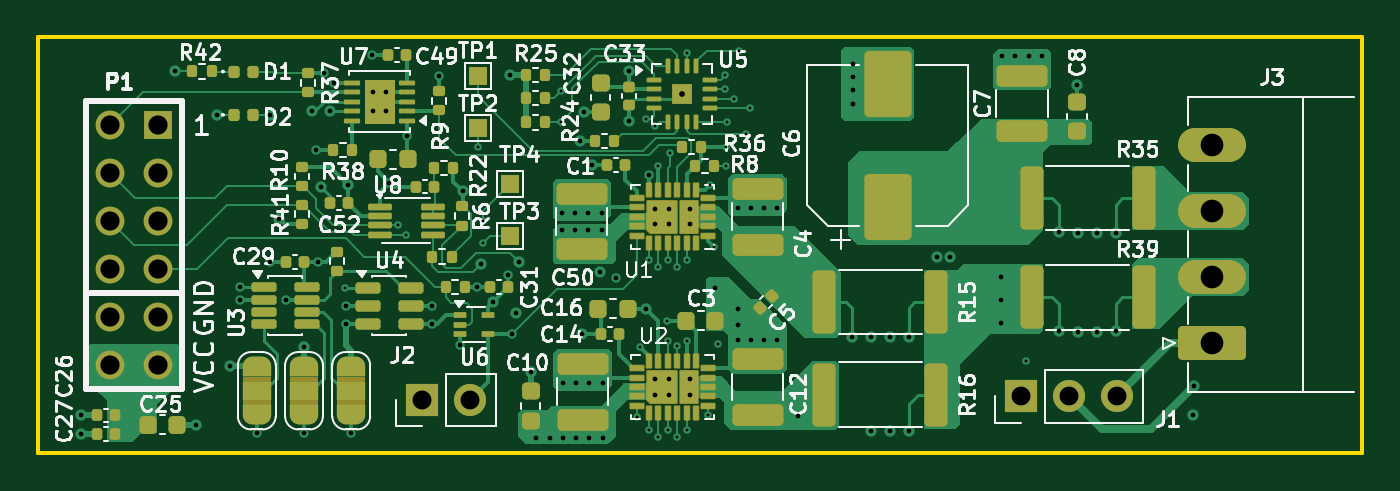
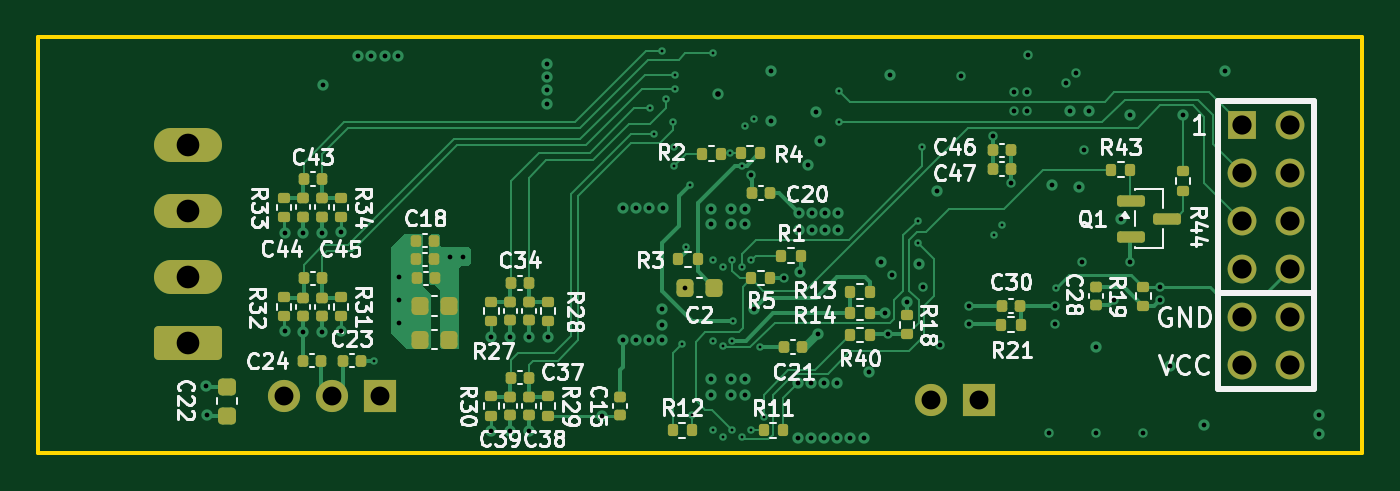
Circuit board: 15 layer files. Board 70.1 x 22.0 mm.
- bottom_copper: LDO_MON_PMOD_Board_V1-B_Cu.gbr (35007 bytes)
- bottom_mask: LDO_MON_PMOD_Board_V1-B_Mask.gbr (6887 bytes)
- paste: LDO_MON_PMOD_Board_V1-B_Paste.gbr (6015 bytes)
- bottom_silk: LDO_MON_PMOD_Board_V1-B_Silkscreen.gbr (82909 bytes)
- outline: LDO_MON_PMOD_Board_V1-Edge_Cuts.gbr (620 bytes)
- top_copper: LDO_MON_PMOD_Board_V1-F_Cu.gbr (59398 bytes)
- top_mask: LDO_MON_PMOD_Board_V1-F_Mask.gbr (13680 bytes)
- paste: LDO_MON_PMOD_Board_V1-F_Paste.gbr (10696 bytes)
- top_silk: LDO_MON_PMOD_Board_V1-F_Silkscreen.gbr (100432 bytes)
- inner_copper: LDO_MON_PMOD_Board_V1-In1_Cu.gbr (147410 bytes)
- inner_copper: LDO_MON_PMOD_Board_V1-In2_Cu.gbr (201325 bytes)
- inner_copper: LDO_MON_PMOD_Board_V1-In3_Cu.gbr (209453 bytes)
- inner_copper: LDO_MON_PMOD_Board_V1-In4_Cu.gbr (134782 bytes)
- drill: LDO_MON_PMOD_Board_V1-NPTH.drl (264 bytes)
- drill: LDO_MON_PMOD_Board_V1-PTH.drl (3450 bytes)

=== bottom_copper: LDO_MON_PMOD_Board_V1-B_Cu.gbr (35007 bytes, source omitted) ===
=== bottom_mask: LDO_MON_PMOD_Board_V1-B_Mask.gbr (6887 bytes, source omitted) ===
=== paste: LDO_MON_PMOD_Board_V1-B_Paste.gbr ===
%TF.GenerationSoftware,KiCad,Pcbnew,10.0.5*%
%TF.CreationDate,2026-10-17T16:07:45+01:00*%
%TF.ProjectId,LDO_MON_PMOD_Board_V1,4c444f5f-4d4f-44e5-9f50-4d4f445f426f,rev?*%
%TF.SameCoordinates,Original*%
%TF.FileFunction,Paste,Bot*%
%TF.FilePolarity,Positive*%
%FSLAX46Y46*%
G04 Gerber Fmt 4.6, Leading zero omitted, Abs format (unit mm)*
G04 Created by KiCad (PCBNEW 10.0.5) date 2026-10-17 16:07:45*
%MOMM*%
%LPD*%
G01*
G04 APERTURE LIST*
G04 Aperture macros list*
%AMRoundRect*
0 Rectangle with rounded corners*
0 $1 Rounding radius*
0 $2 $3 $4 $5 $6 $7 $8 $9 X,Y pos of 4 corners*
0 Add a 4 corners polygon primitive as box body*
4,1,4,$2,$3,$4,$5,$6,$7,$8,$9,$2,$3,0*
0 Add four circle primitives for the rounded corners*
1,1,$1+$1,$2,$3*
1,1,$1+$1,$4,$5*
1,1,$1+$1,$6,$7*
1,1,$1+$1,$8,$9*
0 Add four rect primitives between the rounded corners*
20,1,$1+$1,$2,$3,$4,$5,0*
20,1,$1+$1,$4,$5,$6,$7,0*
20,1,$1+$1,$6,$7,$8,$9,0*
20,1,$1+$1,$8,$9,$2,$3,0*%
G04 Aperture macros list end*
%ADD10RoundRect,0.140000X-0.170000X0.140000X-0.170000X-0.140000X0.170000X-0.140000X0.170000X0.140000X0*%
%ADD11RoundRect,0.135000X-0.185000X0.135000X-0.185000X-0.135000X0.185000X-0.135000X0.185000X0.135000X0*%
%ADD12RoundRect,0.140000X-0.140000X-0.170000X0.140000X-0.170000X0.140000X0.170000X-0.140000X0.170000X0*%
%ADD13RoundRect,0.140000X0.140000X0.170000X-0.140000X0.170000X-0.140000X-0.170000X0.140000X-0.170000X0*%
%ADD14RoundRect,0.225000X-0.225000X-0.250000X0.225000X-0.250000X0.225000X0.250000X-0.225000X0.250000X0*%
%ADD15RoundRect,0.135000X0.135000X0.185000X-0.135000X0.185000X-0.135000X-0.185000X0.135000X-0.185000X0*%
%ADD16RoundRect,0.135000X-0.135000X-0.185000X0.135000X-0.185000X0.135000X0.185000X-0.135000X0.185000X0*%
%ADD17RoundRect,0.225000X0.225000X0.250000X-0.225000X0.250000X-0.225000X-0.250000X0.225000X-0.250000X0*%
%ADD18RoundRect,0.150000X0.587500X0.150000X-0.587500X0.150000X-0.587500X-0.150000X0.587500X-0.150000X0*%
%ADD19RoundRect,0.140000X0.170000X-0.140000X0.170000X0.140000X-0.170000X0.140000X-0.170000X-0.140000X0*%
%ADD20RoundRect,0.225000X-0.250000X0.225000X-0.250000X-0.225000X0.250000X-0.225000X0.250000X0.225000X0*%
G04 APERTURE END LIST*
D10*
%TO.C,C38*%
X139000000Y-108980000D03*
X139000000Y-108020000D03*
%TD*%
D11*
%TO.C,R18*%
X119000000Y-103690000D03*
X119000000Y-104710000D03*
%TD*%
D12*
%TO.C,C40*%
X149982500Y-101750000D03*
X150942500Y-101750000D03*
%TD*%
D13*
%TO.C,C47*%
X114482500Y-95950000D03*
X113522500Y-95950000D03*
%TD*%
D11*
%TO.C,R27*%
X141000000Y-102990000D03*
X141000000Y-104010000D03*
%TD*%
D10*
%TO.C,C35*%
X139000000Y-103020000D03*
X139000000Y-103980000D03*
%TD*%
%TO.C,C36*%
X140000000Y-103020000D03*
X140000000Y-103980000D03*
%TD*%
D13*
%TO.C,C21*%
X125530000Y-105400000D03*
X124570000Y-105400000D03*
%TD*%
%TO.C,C23*%
X148880000Y-106100000D03*
X147920000Y-106100000D03*
%TD*%
D10*
%TO.C,C39*%
X140000000Y-108020000D03*
X140000000Y-108980000D03*
%TD*%
D14*
%TO.C,C2*%
X129225000Y-102250000D03*
X130775000Y-102250000D03*
%TD*%
D11*
%TO.C,R29*%
X138000000Y-107990000D03*
X138000000Y-109010000D03*
%TD*%
D12*
%TO.C,C24*%
X150020000Y-106100000D03*
X150980000Y-106100000D03*
%TD*%
D15*
%TO.C,R43*%
X108210000Y-96000000D03*
X107190000Y-96000000D03*
%TD*%
%TO.C,R1*%
X125660000Y-100550000D03*
X124640000Y-100550000D03*
%TD*%
D16*
%TO.C,R5*%
X126240000Y-101750000D03*
X127260000Y-101750000D03*
%TD*%
D12*
%TO.C,C37*%
X139020000Y-107000000D03*
X139980000Y-107000000D03*
%TD*%
D17*
%TO.C,C13*%
X144790000Y-103220000D03*
X143240000Y-103220000D03*
%TD*%
D10*
%TO.C,C42*%
X150962500Y-102770000D03*
X150962500Y-103730000D03*
%TD*%
D11*
%TO.C,R28*%
X138000000Y-102990000D03*
X138000000Y-104010000D03*
%TD*%
D15*
%TO.C,R3*%
X131110000Y-100750000D03*
X130090000Y-100750000D03*
%TD*%
%TO.C,R21*%
X114020000Y-104200000D03*
X113000000Y-104200000D03*
%TD*%
D13*
%TO.C,C20*%
X127230000Y-97250000D03*
X126270000Y-97250000D03*
%TD*%
D18*
%TO.C,Q1*%
X107137500Y-97650000D03*
X107137500Y-99550000D03*
X105262500Y-98600000D03*
%TD*%
D13*
%TO.C,C30*%
X113990000Y-103200000D03*
X113030000Y-103200000D03*
%TD*%
D10*
%TO.C,C45*%
X149962500Y-97520000D03*
X149962500Y-98480000D03*
%TD*%
%TO.C,C41*%
X149962500Y-102770000D03*
X149962500Y-103730000D03*
%TD*%
D16*
%TO.C,R13*%
X120990000Y-102450000D03*
X122010000Y-102450000D03*
%TD*%
D11*
%TO.C,R34*%
X148962500Y-97490000D03*
X148962500Y-98510000D03*
%TD*%
D15*
%TO.C,R11*%
X126600000Y-109800000D03*
X125580000Y-109800000D03*
%TD*%
D11*
%TO.C,R31*%
X148962500Y-102740000D03*
X148962500Y-103760000D03*
%TD*%
D16*
%TO.C,R12*%
X130390000Y-109800000D03*
X131410000Y-109800000D03*
%TD*%
D13*
%TO.C,C18*%
X144980000Y-99750000D03*
X144020000Y-99750000D03*
%TD*%
D11*
%TO.C,R33*%
X151962500Y-97490000D03*
X151962500Y-98510000D03*
%TD*%
D19*
%TO.C,C15*%
X134200000Y-108980000D03*
X134200000Y-108020000D03*
%TD*%
D16*
%TO.C,R4*%
X126790000Y-95140000D03*
X127810000Y-95140000D03*
%TD*%
%TO.C,R40*%
X120990000Y-104750000D03*
X122010000Y-104750000D03*
%TD*%
D13*
%TO.C,C19*%
X144980000Y-100750000D03*
X144020000Y-100750000D03*
%TD*%
D11*
%TO.C,R30*%
X141000000Y-107990000D03*
X141000000Y-109010000D03*
%TD*%
D10*
%TO.C,C44*%
X150962500Y-97520000D03*
X150962500Y-98480000D03*
%TD*%
D13*
%TO.C,C17*%
X144960000Y-101750000D03*
X144000000Y-101750000D03*
%TD*%
%TO.C,C43*%
X150942500Y-96500000D03*
X149982500Y-96500000D03*
%TD*%
D11*
%TO.C,R32*%
X151962500Y-102740000D03*
X151962500Y-103760000D03*
%TD*%
%TO.C,R19*%
X106500000Y-102190000D03*
X106500000Y-103210000D03*
%TD*%
D12*
%TO.C,C34*%
X139020000Y-102000000D03*
X139980000Y-102000000D03*
%TD*%
D17*
%TO.C,C9*%
X144775000Y-105000000D03*
X143225000Y-105000000D03*
%TD*%
D13*
%TO.C,C46*%
X114482500Y-94980000D03*
X113522500Y-94980000D03*
%TD*%
D15*
%TO.C,R14*%
X122010000Y-103600000D03*
X120990000Y-103600000D03*
%TD*%
D20*
%TO.C,C22*%
X155000000Y-107475000D03*
X155000000Y-109025000D03*
%TD*%
D19*
%TO.C,C28*%
X109000000Y-103180000D03*
X109000000Y-102220000D03*
%TD*%
D11*
%TO.C,R44*%
X104400000Y-96090000D03*
X104400000Y-97110000D03*
%TD*%
D16*
%TO.C,R2*%
X128840000Y-95150000D03*
X129860000Y-95150000D03*
%TD*%
M02*

=== bottom_silk: LDO_MON_PMOD_Board_V1-B_Silkscreen.gbr (82909 bytes, source omitted) ===
=== outline: LDO_MON_PMOD_Board_V1-Edge_Cuts.gbr ===
%TF.GenerationSoftware,KiCad,Pcbnew,10.0.5*%
%TF.CreationDate,2026-10-17T16:07:45+01:00*%
%TF.ProjectId,LDO_MON_PMOD_Board_V1,4c444f5f-4d4f-44e5-9f50-4d4f445f426f,rev?*%
%TF.SameCoordinates,Original*%
%TF.FileFunction,Profile,NP*%
%FSLAX46Y46*%
G04 Gerber Fmt 4.6, Leading zero omitted, Abs format (unit mm)*
G04 Created by KiCad (PCBNEW 10.0.5) date 2026-10-17 16:07:45*
%MOMM*%
%LPD*%
G01*
G04 APERTURE LIST*
%TA.AperFunction,Profile*%
%ADD10C,0.200000*%
%TD*%
G04 APERTURE END LIST*
D10*
X94920000Y-89000000D02*
X165000000Y-89000000D01*
X165000000Y-111000000D01*
X94920000Y-111000000D01*
X94920000Y-89000000D01*
M02*

=== top_copper: LDO_MON_PMOD_Board_V1-F_Cu.gbr (59398 bytes, source omitted) ===
=== top_mask: LDO_MON_PMOD_Board_V1-F_Mask.gbr (13680 bytes, source omitted) ===
=== paste: LDO_MON_PMOD_Board_V1-F_Paste.gbr (10696 bytes, source omitted) ===
=== top_silk: LDO_MON_PMOD_Board_V1-F_Silkscreen.gbr (100432 bytes, source omitted) ===
=== inner_copper: LDO_MON_PMOD_Board_V1-In1_Cu.gbr (147410 bytes, source omitted) ===
=== inner_copper: LDO_MON_PMOD_Board_V1-In2_Cu.gbr (201325 bytes, source omitted) ===
=== inner_copper: LDO_MON_PMOD_Board_V1-In3_Cu.gbr (209453 bytes, source omitted) ===
=== inner_copper: LDO_MON_PMOD_Board_V1-In4_Cu.gbr (134782 bytes, source omitted) ===
=== drill: LDO_MON_PMOD_Board_V1-NPTH.drl ===
M48
; DRILL file KiCad 10.0.5 date 2026-10-17T16:07:49
; FORMAT={-:-/ absolute / metric / decimal}
; #@! TF.CreationDate,2026-10-17T16:07:49+01:00
; #@! TF.GenerationSoftware,Kicad,Pcbnew,10.0.5
; #@! TF.FileFunction,NonPlated,1,6,NPTH
FMAT,2
METRIC
%
G90
G05
M30

=== drill: LDO_MON_PMOD_Board_V1-PTH.drl ===
M48
; DRILL file KiCad 10.0.5 date 2026-10-17T16:07:49
; FORMAT={-:-/ absolute / metric / decimal}
; #@! TF.CreationDate,2026-10-17T16:07:49+01:00
; #@! TF.GenerationSoftware,Kicad,Pcbnew,10.0.5
; #@! TF.FileFunction,Plated,1,6,PTH
FMAT,2
METRIC
; #@! TA.AperFunction,Plated,PTH,ViaDrill
T1C0.150
; #@! TA.AperFunction,Plated,PTH,ViaDrill
T2C0.250
; #@! TA.AperFunction,Plated,PTH,ViaDrill
T3C0.300
; #@! TA.AperFunction,Plated,PTH,ComponentDrill
T4C1.000
; #@! TA.AperFunction,Plated,PTH,ComponentDrill
T5C1.016
; #@! TA.AperFunction,Plated,PTH,ComponentDrill
T6C1.200
%
G90
G05
T1
X111.15Y-102.25
X114.0Y-98.95
X114.4Y-99.45
X118.2Y-94.8
X118.45Y-98.7
X118.45Y-99.9
X122.6Y-93.5
X122.625Y-91.825
X126.6Y-109.1
X126.8Y-105.4
X127.1Y-93.3
X127.25Y-100.8
X127.25Y-109.8
X127.6Y-93.7
X127.75Y-95.8
X127.75Y-101.15
X127.75Y-110.15
X128.2Y-104.0
X128.25Y-100.8
X128.25Y-105.05
X128.25Y-109.8
X128.35Y-95.14
X128.75Y-101.15
X128.75Y-105.35
X128.75Y-110.15
X129.25Y-89.85
X129.25Y-100.8
X129.25Y-105.05
X129.25Y-109.8
X130.4Y-109.0
X130.5Y-96.8
X130.7Y-100.1
X130.9Y-105.2
X131.3Y-91.0
X131.3Y-91.75
X131.35Y-94.8
X131.35Y-95.8
X131.4Y-93.5
X131.75Y-92.25
X132.0Y-89.7
X132.4Y-94.1
X132.6Y-92.75
X147.2Y-106.1
T2
X97.2Y-109.0
X97.2Y-110.0
X102.2Y-90.8
X103.3Y-109.5
X104.4Y-93.1
X105.1Y-106.4
X105.6Y-102.225
X105.6Y-102.875
X106.5Y-109.95
X107.2Y-93.1
X107.2Y-100.9
X107.7Y-98.6
X108.05Y-102.9
X109.0Y-105.4
X109.0Y-109.95
X109.4Y-92.9
X109.652Y-94.95
X109.75Y-100.9
X109.9Y-96.9
X110.052Y-90.9
X110.4Y-92.9
X110.602Y-91.4
X111.2Y-103.2
X111.2Y-104.15
X111.33Y-96.8
X111.5Y-109.95
X112.602Y-89.95
X112.652Y-91.9
X112.652Y-92.9
X113.352Y-91.9
X113.352Y-92.9
X113.522Y-96.68
X114.447Y-94.2
X115.75Y-103.2
X115.75Y-104.15
X116.152Y-91.05
X117.25Y-105.3
X117.4Y-97.15
X118.15Y-102.2
X118.375Y-100.975
X119.0Y-103.0
X119.78Y-101.55
X119.9Y-91.0
X120.0Y-104.7
X120.2Y-103.6
X120.4Y-100.9
X121.0Y-106.7
X121.3Y-110.2
X122.0Y-110.2
X122.65Y-98.3
X122.65Y-99.2
X122.7Y-107.3
X122.7Y-110.2
X123.35Y-98.3
X123.35Y-99.2
X123.4Y-107.3
X123.4Y-110.2
X123.6Y-94.5
X123.7Y-104.7
X123.8Y-92.975
X124.05Y-98.3
X124.05Y-99.2
X124.1Y-107.3
X124.1Y-110.2
X124.25Y-95.75
X124.65Y-101.4
X124.75Y-98.3
X124.75Y-99.2
X124.8Y-107.3
X124.8Y-110.2
X125.5Y-101.75
X126.2Y-90.8
X126.2Y-93.4
X127.1Y-103.35
X127.25Y-96.3
X127.6Y-98.1
X127.6Y-98.9
X127.6Y-107.1
X127.6Y-107.9
X128.3Y-98.1
X128.3Y-98.9
X128.3Y-107.1
X128.3Y-107.9
X129.4Y-98.1
X129.4Y-98.9
X129.4Y-107.1
X129.4Y-107.9
X130.775Y-102.25
X131.941Y-98.05
X131.95Y-103.4
X131.95Y-104.2
X131.95Y-105.0
X132.641Y-98.05
X132.65Y-105.0
X133.341Y-98.05
X133.35Y-105.0
X134.041Y-98.05
X134.05Y-105.0
X135.15Y-109.01
X138.0Y-104.85
X138.05Y-90.4
X138.05Y-91.1
X138.05Y-91.8
X138.05Y-92.5
X139.0Y-104.85
X139.0Y-109.845
X140.0Y-104.85
X140.0Y-109.845
X141.0Y-104.85
X141.0Y-109.84
X142.5Y-100.6
X143.2Y-100.6
X145.9Y-101.7
X145.9Y-102.9
X145.9Y-104.1
X145.95Y-90.0
X146.65Y-90.0
X147.35Y-90.0
X148.05Y-90.0
X148.95Y-99.3
X148.95Y-104.55
X149.9Y-91.5
X149.95Y-104.575
X149.975Y-99.345
X150.95Y-104.595
X150.975Y-99.345
X151.95Y-99.35
X151.95Y-104.55
X156.05Y-109.0
X156.1Y-107.45
T3
X129.0Y-92.0
T4
X115.225Y-108.2
X117.765Y-108.2
X146.92Y-108.0
X149.46Y-108.0
X152.0Y-108.0
T5
X98.73Y-93.65
X98.73Y-96.19
X98.73Y-98.73
X98.73Y-101.27
X98.73Y-103.81
X98.73Y-106.35
X101.27Y-93.65
X101.27Y-96.19
X101.27Y-98.73
X101.27Y-101.27
X101.27Y-103.81
X101.27Y-106.35
T6
X157.067Y-94.695
X157.067Y-98.195
X157.067Y-101.695
X157.067Y-105.195
M30
